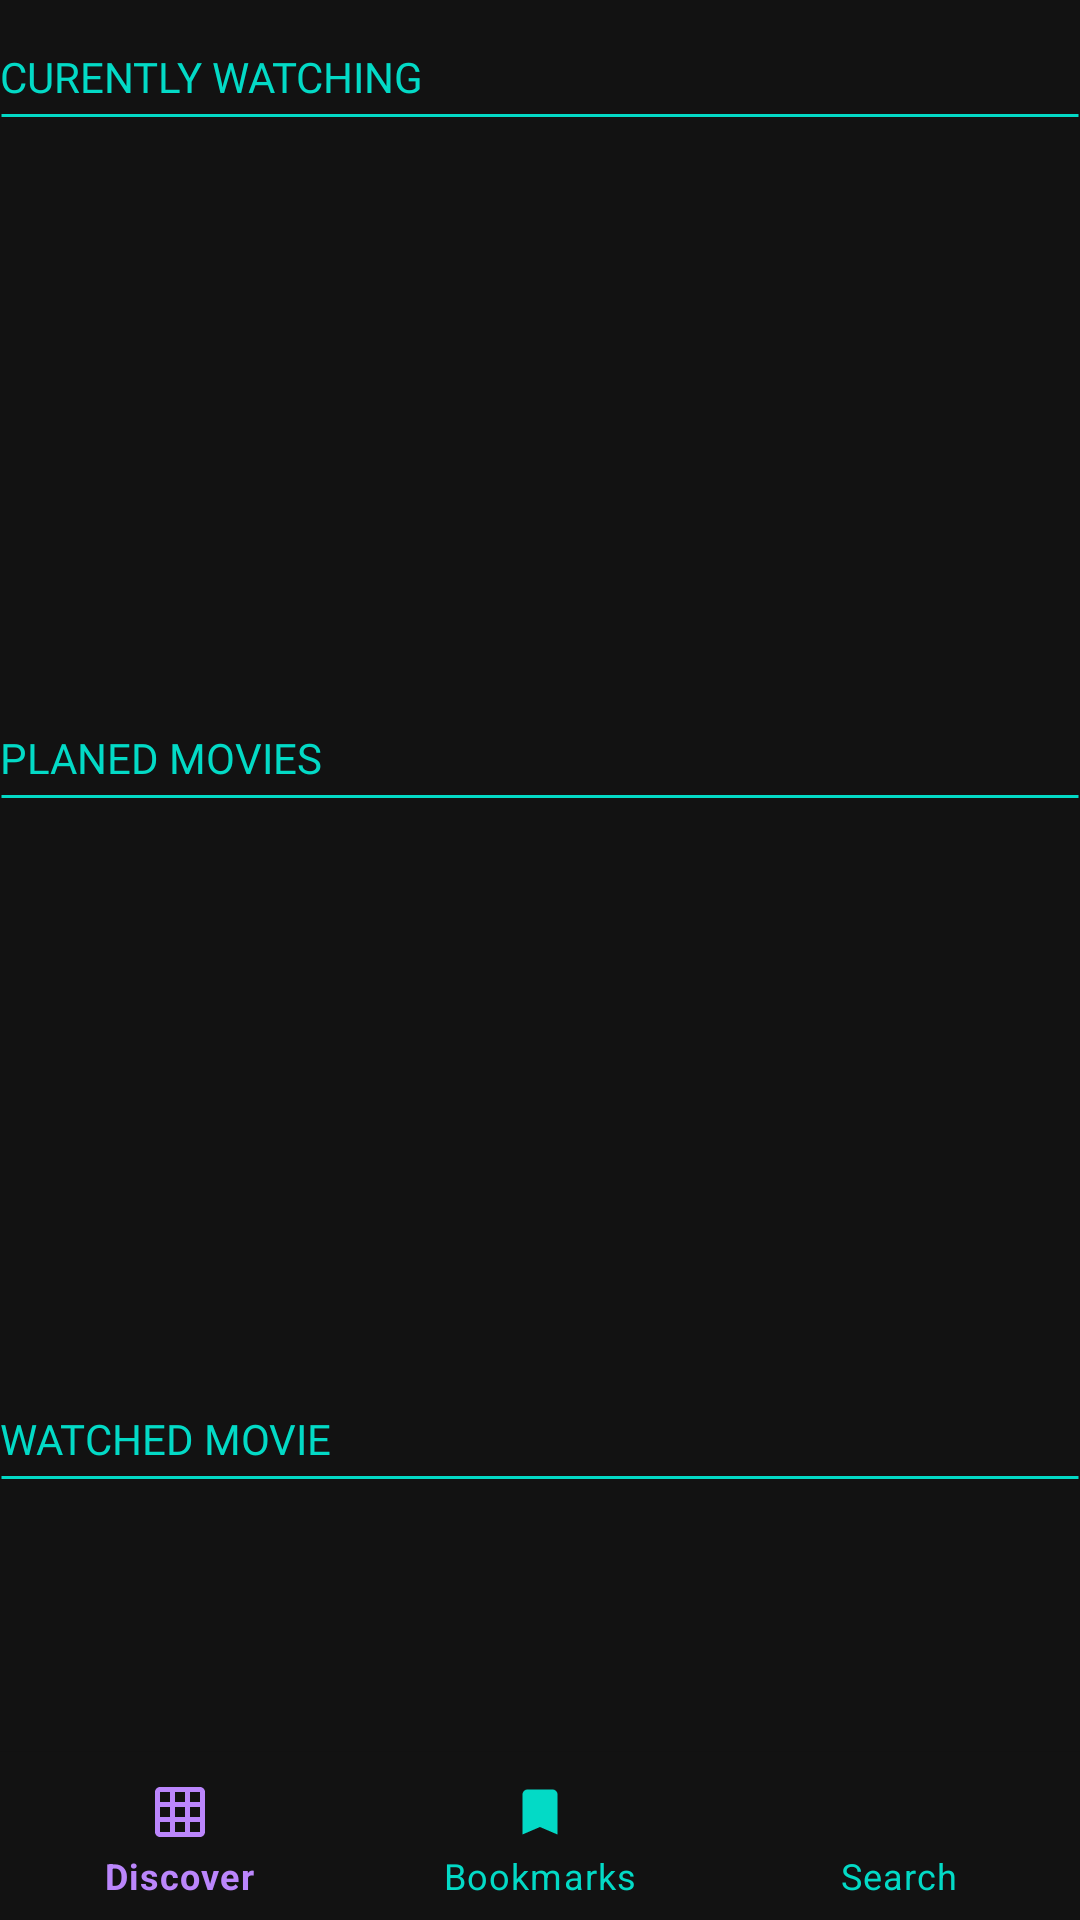

Layout XML and referenced resources for this Android screen:
<!-- AndroidManifest.xml: application theme AppTheme -->
<!-- res/layout/activity_bookmark.xml -->
<?xml version="1.0" encoding="utf-8"?>
<androidx.coordinatorlayout.widget.CoordinatorLayout xmlns:android="http://schemas.android.com/apk/res/android"
    xmlns:app="http://schemas.android.com/apk/res-auto"
    xmlns:tools="http://schemas.android.com/tools"
    android:layout_width="match_parent"
    android:layout_height="match_parent"
    tools:context=".BookmarkActivity">

    
        
        
        
        
        
        
        
        
        
        

    
    
    


    <com.google.android.material.bottomnavigation.BottomNavigationView
        android:id="@+id/nav_view"
        android:layout_width="match_parent"
        android:layout_height="wrap_content"
        android:layout_gravity="bottom"
        android:layout_marginStart="0dp"
        android:layout_marginEnd="0dp"
        android:background="@color/colorBackground"
        app:itemIconTint="@drawable/bottom_navigation_colors"
        app:itemTextColor="@drawable/bottom_navigation_colors"
        app:menu="@menu/bottom_nav_menu" />


    <ScrollView
        android:id="@+id/BookmarkScroll"
        android:layout_width="match_parent"
        android:layout_height="match_parent"
        android:paddingTop="16dp">

        <LinearLayout
            android:layout_width="match_parent"
            android:layout_height="wrap_content"
            android:orientation="vertical">

            <TextView
                android:id="@+id/WatchingID"
                android:layout_width="match_parent"
                android:layout_height="wrap_content"
                android:background="@drawable/textview_border"
                android:fontFamily="@font/roboto_medium"
                android:paddingBottom="8dp"
                android:text="Curently watching"
                android:textAllCaps="true"
                android:textColor="@color/colorSecondary" />

            <androidx.recyclerview.widget.RecyclerView
                android:id="@+id/WatchingMoviesID"
                android:layout_width="match_parent"
                android:layout_height="200dp" />

            <TextView
                android:id="@+id/PlannedID"
                android:layout_width="match_parent"
                android:layout_height="wrap_content"
                android:background="@drawable/textview_border"
                android:fontFamily="@font/roboto_medium"
                android:paddingBottom="8dp"
                android:text="Planed Movies"
                android:textAllCaps="true"
                android:textColor="@color/colorSecondary" />

            <androidx.recyclerview.widget.RecyclerView
                android:id="@+id/PlanedMoviesID"
                android:layout_width="match_parent"
                android:layout_height="200dp" />

            <TextView
                android:id="@+id/WatchedID"
                android:layout_width="match_parent"
                android:layout_height="wrap_content"
                android:background="@drawable/textview_border"
                android:fontFamily="@font/roboto_medium"
                android:paddingBottom="8dp"
                android:text="Watched Movie"
                android:textAllCaps="true"
                android:textColor="@color/colorSecondary" />

            <androidx.recyclerview.widget.RecyclerView
                android:id="@+id/WatchedMoviesID"
                android:layout_width="match_parent"
                android:layout_height="match_parent" />

        </LinearLayout>
    </ScrollView>

</androidx.coordinatorlayout.widget.CoordinatorLayout>
<!-- resources referenced by this layout -->
<resources>
  <color name="colorBackground">#121212</color>
  <color name="colorPrimary">#BB86FC</color>
  <color name="colorSecondary">#03DAC6</color>
  <!-- drawable bottom_navigation_colors (drawable) -->
  <selector xmlns:android="http://schemas.android.com/apk/res/android">
      <item
          android:state_checked="true"
          android:color="@color/colorPrimary" />
      <item
          android:state_checked="false"
          android:color="@color/colorSecondary" />
  </selector>
  <!-- drawable textview_border (drawable) -->
  <?xml version="1.0" encoding="utf-8"?>
  <layer-list xmlns:android="http://schemas.android.com/apk/res/android" >
  
  
      <item  android:bottom="-18dp">
          <shape
              android:shape="line">
              <stroke android:width="1dp" android:color="@color/colorSecondary" />
              <solid android:color="#00000000" />
          </shape>
      </item>
  
  </layer-list>
  <style name="AppTheme" parent="Theme.MaterialComponents.DayNight.NoActionBar">
          
          <item name="colorPrimary">@color/colorPrimary</item>
          <item name="colorPrimaryVariant">@color/colorPrimaryVariant</item>
          <item name="colorSecondary">@color/colorSecondary</item>
          <item name="android:background">@color/colorBackground</item>
          <item name="colorSurface">@color/colorSurface</item>
          <item name="colorError">@color/colorError</item>
          <item name="colorOnBackground">@color/colorOnBackground</item>
          <item name="colorOnSurface">@color/colorOnSurface</item>
  
          
          
          
  
  
          <item name="colorOnPrimary">@color/colorOnSurface</item>
          <item name="colorOnSecondary">@color/colorOnSurface</item>
          <item name="colorOnError">@color/colorOnSurface</item>
  
  
          <item name="android:textColor">@color/colorOnSurface</item>
  
          
      </style>
  <color name="colorPrimaryVariant">#3700B3</color>
  <color name="colorSurface">#121212</color>
  <color name="colorError">#CF6679</color>
  <color name="colorOnBackground">#ffffff</color>
  <color name="colorOnSurface">#ffffff</color>
</resources>
